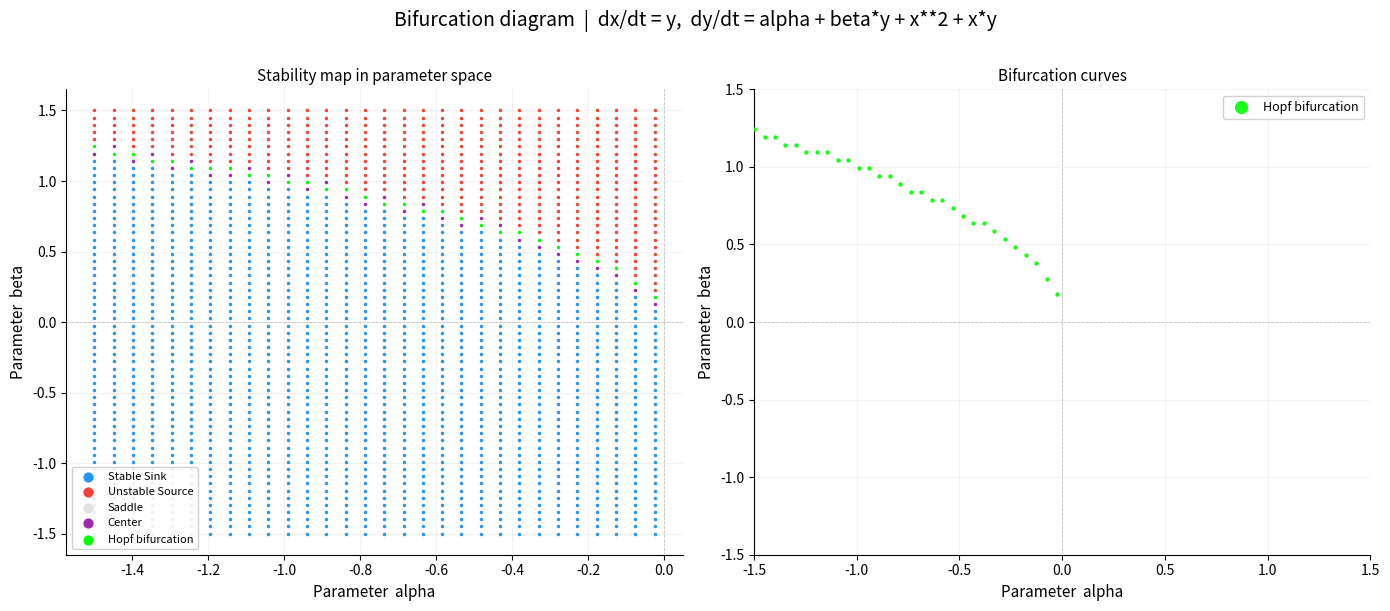

This figure's Python source:
"""
Automated Bifurcation Analysis of Two-Parameter Families of
Two-Dimensional Dynamical Systems.

Given a system

    dx/dt = f(x, y, alpha, beta)
    dy/dt = g(x, y, alpha, beta)

this tool sweeps a grid of (alpha, beta) parameter values, numerically
locates all equilibria at each grid point, classifies each equilibrium's
stability via the eigenvalues of the Jacobian, and flags points where the
classification indicates a Hopf or saddle-node bifurcation.

Validated against two known systems (see README / report):
  - Hopf normal form: correctly recovers the bifurcation line alpha = 0.
  - Bogdanov-Takens system: correctly recovers the Hopf bifurcation curve
    beta = sqrt(-alpha).

Known limitation: saddle-node detection was NOT reliably demonstrated.
The classification tolerance below is derived from grid spacing
(tol = max(a_step, b_step) / 2), which means the threshold for declaring
a bifurcation changes with grid resolution. Saddle-node points require an
eigenvalue to be almost exactly zero, which a discrete grid will rarely
land on -- this is the direct cause of the saddle-node misses documented
in the accompanying report, not a separate/unrelated bug.

Usage: edit the "Configuration" section at the bottom of this file to
define a new system and parameter ranges, then run the script directly.

Dependencies: numpy, scipy, sympy, matplotlib
"""

import numpy as np
import matplotlib.pyplot as plt
from scipy.optimize import fsolve
import sympy as sp


def find_bifurcations_2d(f_expr, g_expr, x_sym, y_sym, a_sym, b_sym,
                          a_range, b_range, xy_search_range,
                          n_a=60, n_b=60, n_ic=6):
    """
    Sweep a 2D parameter grid, locate equilibria, and classify stability.

    Parameters
    ----------
    f_expr, g_expr : sympy expressions
        The right-hand sides dx/dt = f, dy/dt = g, written in terms of
        x_sym, y_sym, a_sym, b_sym.
    x_sym, y_sym : sympy symbols
        State variables.
    a_sym, b_sym : sympy symbols
        The two parameters being swept.
    a_range, b_range : tuple(float, float)
        (min, max) sweep range for each parameter.
    xy_search_range : tuple(float, float)
        (min, max) square window used to seed initial guesses for
        equilibrium root-finding.
    n_a, n_b : int
        Grid resolution along each parameter axis.
    n_ic : int
        Number of initial-condition values per axis (n_ic^2 total guesses
        per parameter point) used to find multiple equilibria via
        scipy.optimize.fsolve, since fsolve is a local root finder.

    Returns
    -------
    list[dict]
        One entry per (equilibrium, parameter point) found, with keys
        'alpha', 'beta', 'x', 'y', 'label'.
    """
    # Build fast numeric functions from the symbolic system and its Jacobian.
    f_num = sp.lambdify((x_sym, y_sym, a_sym, b_sym), f_expr, "numpy")
    g_num = sp.lambdify((x_sym, y_sym, a_sym, b_sym), g_expr, "numpy")

    J_exprs = [
        sp.diff(f_expr, x_sym), sp.diff(f_expr, y_sym),
        sp.diff(g_expr, x_sym), sp.diff(g_expr, y_sym),
    ]
    J_num = [sp.lambdify((x_sym, y_sym, a_sym, b_sym), e, "numpy")
             for e in J_exprs]

    def system_vec(xy, a, b):
        return [f_num(xy[0], xy[1], a, b),
                g_num(xy[0], xy[1], a, b)]

    def jacobian_matrix(x, y, a, b):
        return np.array([[J_num[0](x, y, a, b), J_num[1](x, y, a, b)],
                          [J_num[2](x, y, a, b), J_num[3](x, y, a, b)]],
                         dtype=float)

    def classify(x, y, a, b, tol=1e-3):
        """
        Classify an equilibrium's stability from its Jacobian eigenvalues.

        Order of checks matters: saddle-node is checked before Hopf
        because a saddle-node point can have a near-zero trace too, and
        we want the more specific real-eigenvalue condition to win.
        """
        J = jacobian_matrix(x, y, a, b)
        eigs = np.linalg.eigvals(J)
        re, im = np.real(eigs), np.imag(eigs)

        # Saddle-node: exactly one eigenvalue with both Re and Im ~ 0,
        # while the other eigenvalue is clearly away from zero.
        zero_eigs = (np.abs(re) < tol) & (np.abs(im) < tol)
        if np.sum(zero_eigs) == 1 and np.all(np.abs(re[~zero_eigs]) > tol):
            return 'saddle_node_bifurcation'

        # Hopf: trace ~ 0 (real parts crossing zero together) with
        # nonzero imaginary parts (complex conjugate pair).
        trace = np.trace(J)
        if np.abs(trace) < tol and np.any(np.abs(im) > tol):
            return 'hopf_bifurcation'

        # Saddle: real parts of opposite sign.
        if np.min(re) < -tol and np.max(re) > tol:
            return 'saddle'

        # Stable sink: both real parts negative.
        if np.max(re) < -tol:
            return 'stable_sink'

        # Unstable source: both real parts positive.
        if np.min(re) > tol:
            return 'unstable_source'

        # Fallback: real parts near zero but doesn't match the Hopf
        # condition above (e.g. imaginary parts also ~ 0) -- treated as
        # a center for visualization purposes.
        return 'center'

    # Force alpha = 0 into the sweep so exact-boundary bifurcations (like
    # the Hopf normal form's alpha = 0 line) aren't skipped by the grid.
    # NOTE: this fix is only applied to the alpha axis, not beta -- a
    # bifurcation that falls at a non-grid beta value can still be missed.
    a_sweep = np.unique(np.sort(np.append(np.linspace(a_range[0], a_range[1], n_a), 0.0)))
    b_sweep = np.linspace(b_range[0], b_range[1], n_b)
    a_step = a_sweep[1] - a_sweep[0]
    b_step = b_sweep[1] - b_sweep[0]

    # Classification tolerance is tied to grid spacing. This is a deliberate
    # but imperfect choice: it scales detection sensitivity with resolution,
    # but also means saddle-node points (which require an eigenvalue to be
    # almost exactly zero) are only caught if the grid happens to land close
    # enough -- see module docstring / README for the practical consequence.
    tol = max(a_step, b_step) / 2
    ic_vals = np.linspace(xy_search_range[0], xy_search_range[1], n_ic)

    results = []
    total = len(a_sweep) * n_b
    print(f"Sweeping {total} parameter combinations")

    for i, a_val in enumerate(a_sweep):
        if i % 10 == 0:
            print(f"  alpha = {a_val:.2f}  ({i * n_b}/{total})")
        for b_val in b_sweep:
            found_eqs = []

            # Try multiple initial conditions since fsolve only finds the
            # equilibrium nearest to its starting point.
            for x0 in ic_vals:
                for y0 in ic_vals:
                    try:
                        sol, info, ier, _ = fsolve(
                            system_vec, [x0, y0], args=(a_val, b_val),
                            full_output=True
                        )
                        if ier != 1:
                            continue
                        residual = np.max(np.abs(system_vec(sol, a_val, b_val)))
                        if residual > 1e-10:
                            continue
                        is_new = all(
                            np.linalg.norm(sol - eq) > 1e-4
                            for eq in found_eqs
                        )
                        if is_new:
                            found_eqs.append(sol)
                    except Exception:
                        continue

            for eq in found_eqs:
                label = classify(eq[0], eq[1], a_val, b_val, tol=tol)
                results.append({
                    'alpha': a_val,
                    'beta': b_val,
                    'x': eq[0],
                    'y': eq[1],
                    'label': label,
                })

    print(f"Done. Found {len(results)} equilibrium points total.")
    return results


def plot_bifurcation_2d(results, a_range, b_range, param_names=("alpha", "beta"),
                         title="Bifurcation Diagram"):
    """
    Render a two-panel bifurcation diagram: a full stability map on the
    left, and the isolated Hopf / saddle-node curves on the right.
    Saves the figure to bifurcation_diagram.png in the working directory.

    Parameters
    ----------
    results : list[dict]
        Output of find_bifurcations_2d.
    a_range, b_range : tuple(float, float)
        Axis limits for the right-hand (bifurcation-only) panel.
    param_names : tuple(str, str)
        Axis labels for the two parameters.
    title : str
        Figure title.
    """
    if not results:
        print("No equilibria found -- try widening xy_search_range or parameter ranges.")
        return

    alphas = np.array([r['alpha'] for r in results])
    betas = np.array([r['beta'] for r in results])
    labels = np.array([r['label'] for r in results])

    color_map = {
        'stable_sink': '#2196F3',
        'unstable_source': '#F44336',
        'saddle': '#E0E0E0',
        'center': '#9C27B0',
        'hopf_bifurcation': '#00FF00',
        'saddle_node_bifurcation': '#FF00FF',
    }
    label_names = {
        'stable_sink': 'Stable Sink',
        'unstable_source': 'Unstable Source',
        'saddle': 'Saddle',
        'center': 'Center',
        'hopf_bifurcation': 'Hopf bifurcation',
        'saddle_node_bifurcation': 'Saddle-node bifurcation',
    }
    zorder_map = {
        'hopf_bifurcation': 6,
        'saddle_node_bifurcation': 5,
        'stable_sink': 4,
        'unstable_source': 4,
        'center': 3,
        'saddle': 2,
    }

    def style_ax(ax):
        ax.axvline(0, color='gray', linewidth=0.6, linestyle='--', alpha=0.4)
        ax.axhline(0, color='gray', linewidth=0.6, linestyle='--', alpha=0.4)
        ax.set_xlabel(f"Parameter  {param_names[0]}", fontsize=11)
        ax.set_ylabel(f"Parameter  {param_names[1]}", fontsize=11)
        ax.grid(True, alpha=0.15)
        ax.spines[['top', 'right']].set_visible(False)

    fig, axes = plt.subplots(1, 2, figsize=(14, 6))
    fig.suptitle(title, fontsize=14, fontweight='normal', y=1.01)

    # Left panel: full stability map.
    ax = axes[0]
    for lbl, color in color_map.items():
        mask = labels == lbl
        if mask.any():
            ax.scatter(alphas[mask], betas[mask],
                       s=6, color=color, alpha=1.0,
                       label=label_names[lbl], linewidths=0,
                       zorder=zorder_map.get(lbl, 3))
    style_ax(ax)
    ax.set_title("Stability map in parameter space", fontsize=11)
    ax.legend(markerscale=3, framealpha=0.9, fontsize=8, loc='lower left')

    # Right panel: isolated bifurcation curves only.
    ax2 = axes[1]
    bif_labels = ['hopf_bifurcation', 'saddle_node_bifurcation']
    plotted = False
    for lbl in bif_labels:
        mask = labels == lbl
        if mask.any():
            ax2.scatter(alphas[mask], betas[mask],
                        s=10, color=color_map[lbl], alpha=0.9,
                        label=label_names[lbl], linewidths=0, zorder=4)
            plotted = True
    if not plotted:
        ax2.text(0.5, 0.5, 'No bifurcations detected\nin this parameter range',
                 ha='center', va='center', transform=ax2.transAxes,
                 fontsize=11, color='gray')
    style_ax(ax2)
    ax2.set_title("Bifurcation curves", fontsize=11)
    ax2.legend(markerscale=3, framealpha=0.9, fontsize=9)
    ax2.set_xlim(a_range[0], a_range[1])
    ax2.set_ylim(b_range[0], b_range[1])

    plt.tight_layout()
    plt.savefig("bifurcation_diagram.png", dpi=150, bbox_inches="tight")
    print("Saved -> bifurcation_diagram.png")
    plt.show()


if __name__ == "__main__":
    # ---- Configuration: edit this section to analyze a new system ----
    x, y, a, b = sp.symbols("x y alpha beta")

    f_equation = y                        # dx/dt
    g_equation = a + b * y + x**2 + x * y  # dy/dt  (Bogdanov-Takens system)

    a_min, a_max = -1.5, 1.5   # sweep range for alpha
    b_min, b_max = -1.5, 1.5   # sweep range for beta
    xy_min, xy_max = -2.0, 2.0  # search window for equilibria

    param_name_a = "alpha"
    param_name_b = "beta"

    print("System:")
    print(f"  dx/dt = {f_equation}")
    print(f"  dy/dt = {g_equation}")
    print()

    results = find_bifurcations_2d(
        f_equation, g_equation,
        x, y, a, b,
        a_range=(a_min, a_max),
        b_range=(b_min, b_max),
        xy_search_range=(xy_min, xy_max),
        n_a=60,
        n_b=60,
    )

    plot_bifurcation_2d(
        results,
        a_range=(a_min, a_max),
        b_range=(b_min, b_max),
        param_names=(param_name_a, param_name_b),
        title=f"Bifurcation diagram  |  dx/dt = {f_equation},  dy/dt = {g_equation}",
    )
